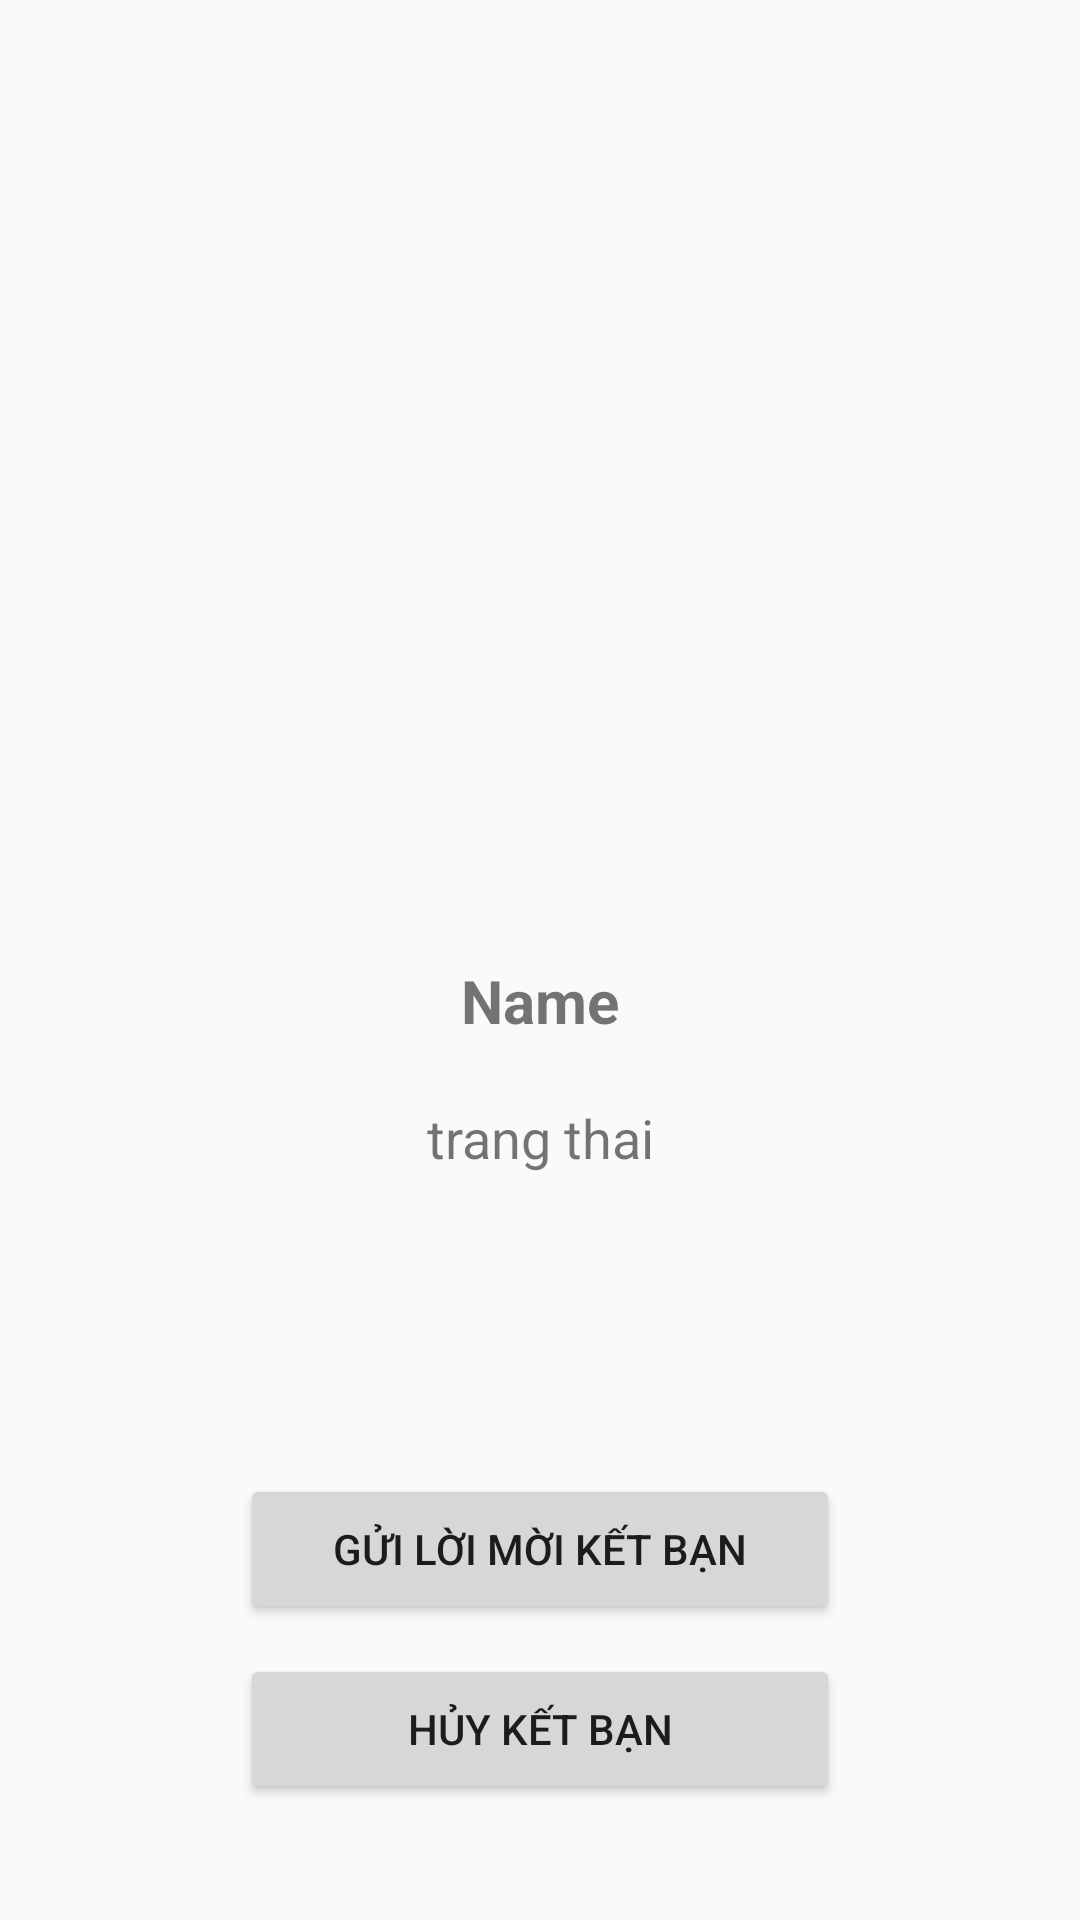

Write the Android layout XML for this screen, with the resource values it uses.
<!-- AndroidManifest.xml: application theme AppTheme -->
<!-- res/layout/activity_profile.xml -->
<?xml version="1.0" encoding="utf-8"?>
<LinearLayout
    android:orientation="vertical"
    xmlns:android="http://schemas.android.com/apk/res/android"
    xmlns:app="http://schemas.android.com/apk/res-auto"
    xmlns:tools="http://schemas.android.com/tools"
    android:layout_width="match_parent"
    android:layout_height="match_parent"
    tools:context=".MainActyvity.ActiVity.ProfileActivity">
    <ImageView

        android:scaleType="fitXY"
        android:src="@drawable/icon_profi"
        android:id="@+id/imageprofile"
        android:layout_width="match_parent"
        android:layout_height="300dp">

    </ImageView>
    <TextView
    android:layout_width="match_parent"
    android:layout_height="wrap_content"
    android:textSize="20sp"
    android:textStyle="bold"
    android:text="Name"
    android:gravity="center"
    android:layout_marginTop="20dp"
    android:id="@+id/textprofileten">

</TextView>
    <TextView
        android:layout_width="match_parent"
        android:layout_height="wrap_content"
        android:textSize="18sp"
        android:text="trang thai"
        android:gravity="center"
        android:layout_marginTop="20dp"
        android:id="@+id/textprofilestatus">

    </TextView>
    <Button
        android:id="@+id/buttonketban"
        android:text="gửi lời mời kết bạn"
        android:layout_width="200dp"
        android:layout_height="50dp"
        android:layout_marginTop="100dp"
        android:layout_gravity="center">

    </Button>
    <Button
        android:id="@+id/buttonhuyketban"
        android:text="Hủy kết bạn"
        android:layout_width="200dp"
        android:layout_height="50dp"
        android:layout_marginTop="10dp"
        android:layout_gravity="center">

    </Button>

</LinearLayout>
<!-- resources referenced by this layout -->
<resources>
  <style name="AppTheme" parent="Theme.AppCompat.Light.NoActionBar">
          
          <item name="colorPrimary">@color/colorPrimary</item>
          <item name="colorPrimaryDark">@color/colorPrimaryDark</item>
          <item name="colorAccent">@color/colorAccent</item>
          <item name="colorControlNormal">#FAF8F8</item>
          <item name="colorControlActivated">#28c99e</item>
          <item name="colorControlHighlight">#d94ed0</item>
      </style>
  <!-- not gathered from this repository: default colours our renderer supplied (Android Studio template values) -->
  <color name="colorPrimary">#FF6200EE</color>
  <color name="colorPrimaryDark">#FF3700B3</color>
  <color name="colorAccent">#FF03DAC5</color>
</resources>
